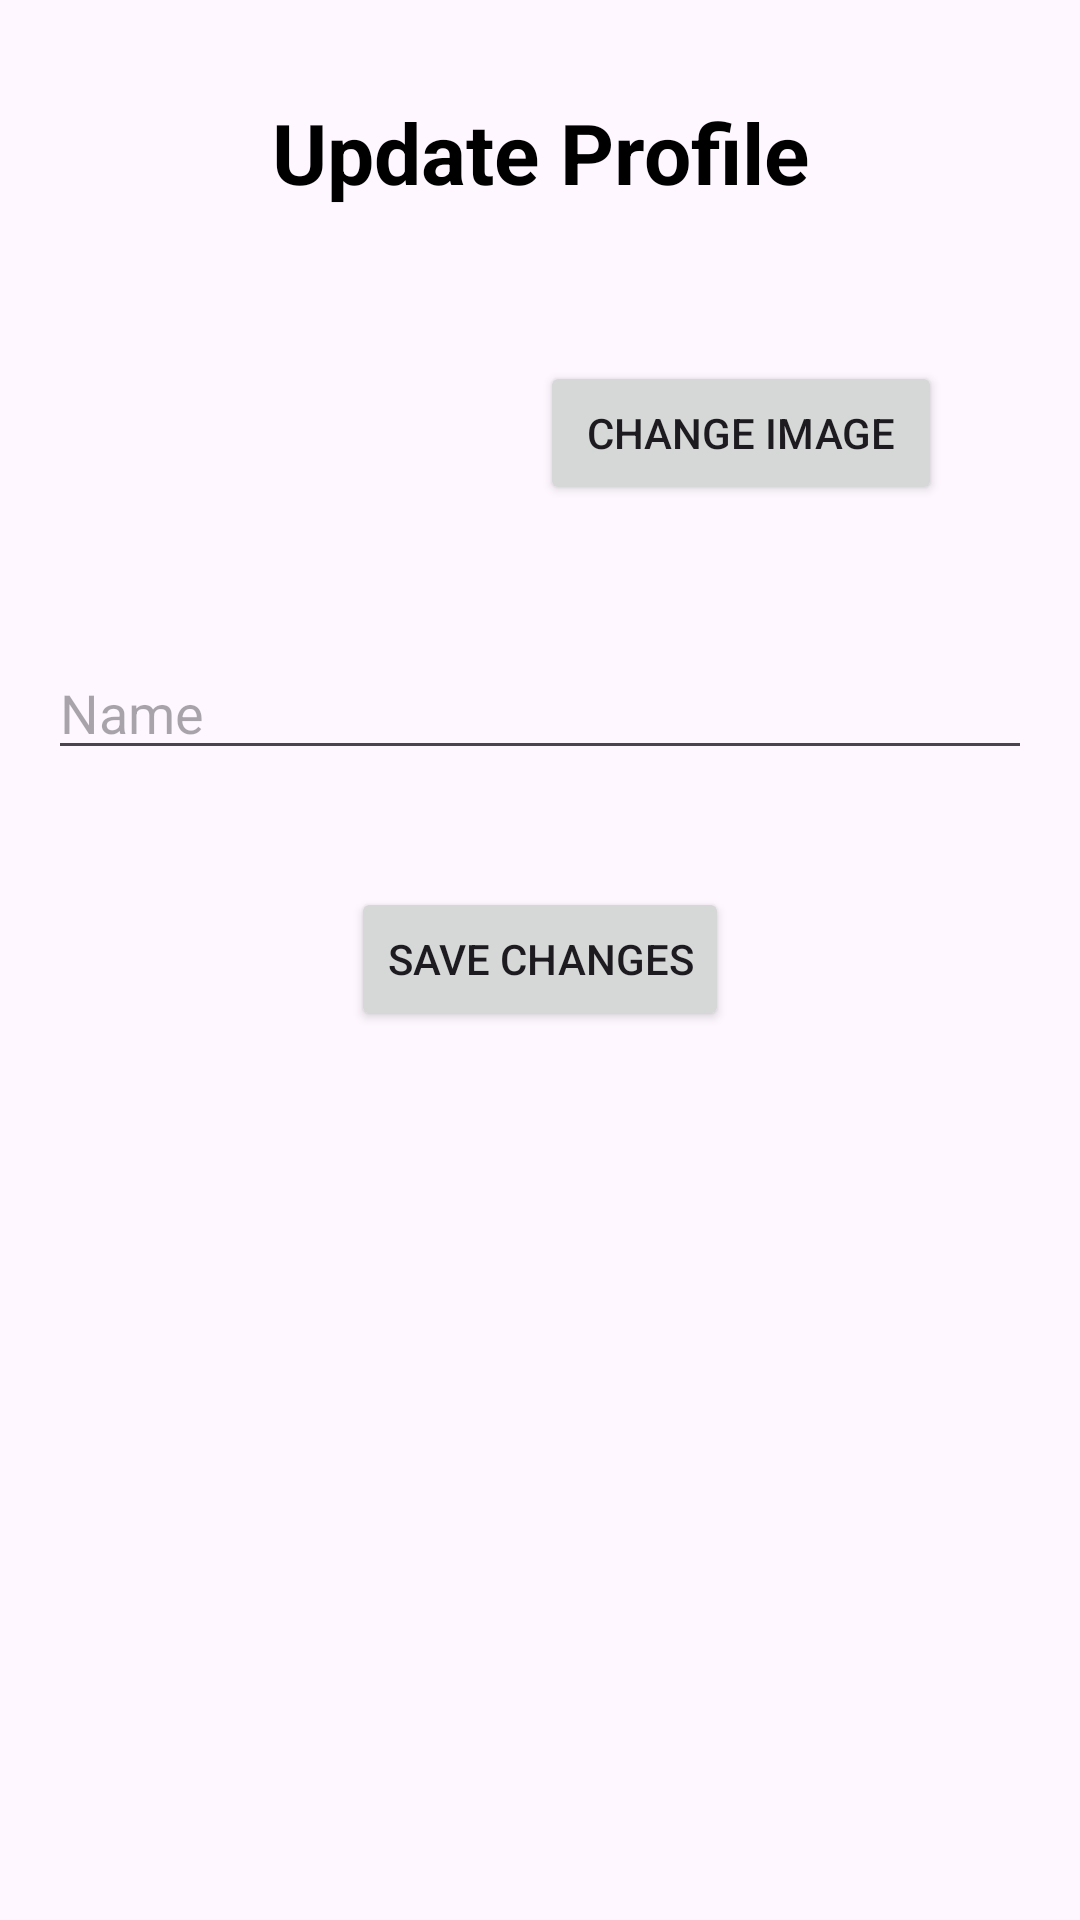

The Android layout XML behind this screen, and the referenced resources:
<!-- AndroidManifest.xml: application theme Theme.BidNow -->
<!-- res/layout/activity_update_profile.xml -->
<?xml version="1.0" encoding="utf-8"?>
<RelativeLayout
    xmlns:android="http://schemas.android.com/apk/res/android"
    xmlns:app="http://schemas.android.com/apk/res-auto"
    xmlns:tools="http://schemas.android.com/tools"
    android:layout_width="match_parent"
    android:layout_height="match_parent"
    android:background="@drawable/auction_list_background"
    android:padding="16dp"
    tools:context=".UpdateProfileActivity">

    
    <TextView
        android:layout_width="match_parent"
        android:id="@+id/updateProfileTextView"
        android:layout_height="wrap_content"
        android:layout_alignParentTop="true"
        android:layout_centerHorizontal="true"
        android:layout_marginTop="16dp"
        android:text="Update Profile"
        android:gravity="center"
        android:textColor="@color/black"
        android:textSize="28dp"
        android:textStyle="bold" />

    

    <EditText
        android:id="@+id/editName"
        android:layout_width="match_parent"
        android:layout_height="wrap_content"
        android:layout_below="@+id/profileImage"
        android:layout_marginTop="16dp"
        android:hint="Name" />

    

    

    <ImageView
        android:id="@+id/profileImage"
        android:layout_width="100dp"
        android:layout_height="100dp"
        android:layout_below="@+id/updateProfileTextView"
        android:layout_alignParentStart="true"
        android:layout_marginStart="30dp"
        android:layout_marginTop="30dp"
        android:scaleType="centerCrop"
        android:src="@drawable/baseline_account_circle_24" />

    

    <Button
        android:id="@+id/changeImageButton"
        android:layout_width="wrap_content"
        android:layout_height="wrap_content"
        android:layout_below="@+id/updateProfileTextView"
        android:layout_alignParentEnd="true"
        android:layout_marginStart="34dp"
        android:layout_marginTop="51dp"
        android:layout_marginEnd="30dp"
        android:layout_toEndOf="@+id/profileImage"
        android:text="Change Image" />

    <Button
        android:id="@+id/saveButton"
        android:layout_width="wrap_content"
        android:layout_centerHorizontal="true"
        android:layout_height="wrap_content"
        android:layout_below="@+id/editName"
        android:layout_marginTop="39dp"
        android:text="Save Changes" />

</RelativeLayout>
<!-- resources referenced by this layout -->
<resources>
  <color name="black">#FF000000</color>
  <style name="Theme.BidNow" parent="Base.Theme.BidNow" />
  <style name="Base.Theme.BidNow" parent="Theme.Material3.Light.NoActionBar">
          
          
      </style>
</resources>
